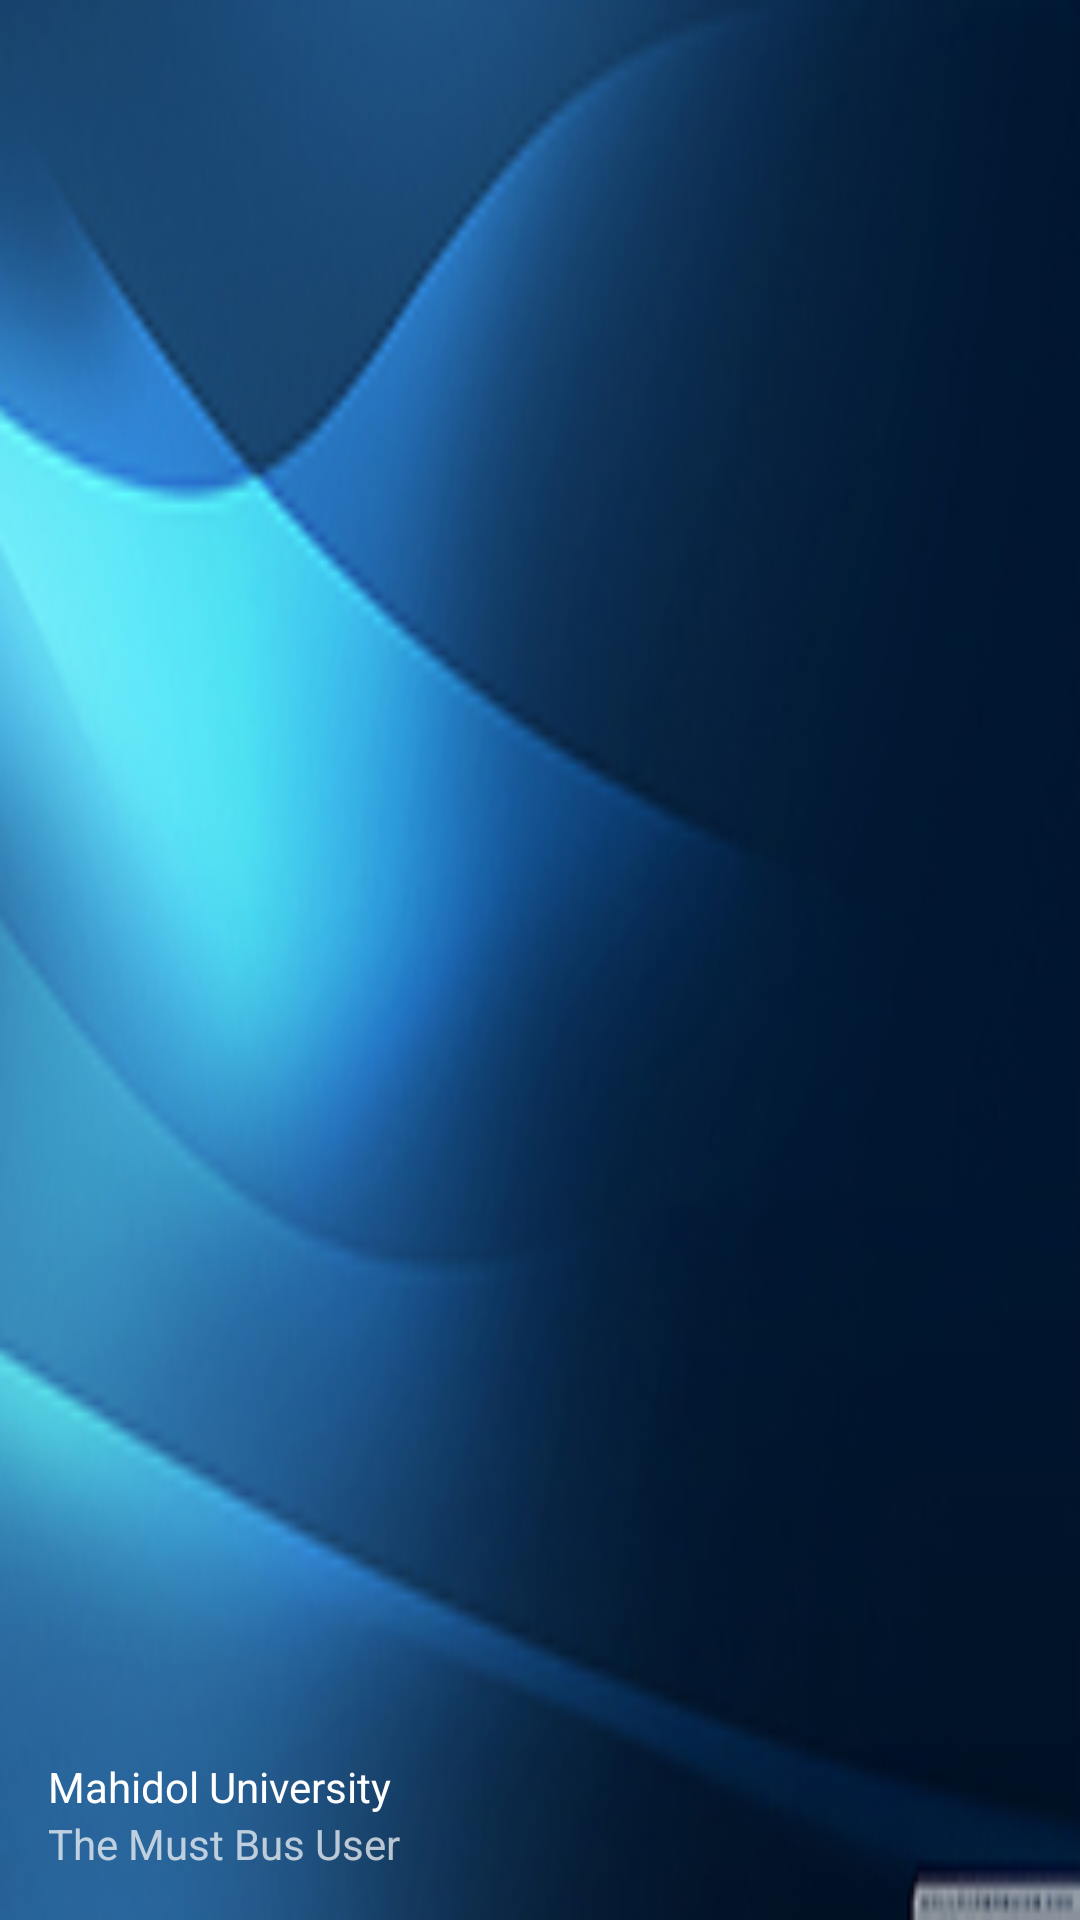

Write the Android layout XML for this screen, with the resource values it uses.
<!-- AndroidManifest.xml: application theme AppTheme -->
<!-- res/layout/nav_header_navigation_setting.xml -->
<?xml version="1.0" encoding="utf-8"?>
<LinearLayout xmlns:android="http://schemas.android.com/apk/res/android"
    android:layout_width="match_parent"
    android:layout_height="@dimen/nav_header_height"
    android:background="@drawable/header_bg"
    android:gravity="bottom"
    android:orientation="vertical"
    android:paddingBottom="@dimen/activity_vertical_margin"
    android:paddingLeft="@dimen/activity_horizontal_margin"
    android:paddingRight="@dimen/activity_horizontal_margin"
    android:paddingTop="@dimen/activity_vertical_margin"
    android:theme="@style/ThemeOverlay.AppCompat.Dark">

    <ImageView
        android:id="@+id/imageView"
        android:layout_width="87dp"
        android:layout_height="60dp"
        android:paddingTop="@dimen/nav_header_vertical_spacing"
        android:src="@drawable/person"
        android:layout_weight="0.42" />

    <TextView
        android:layout_width="match_parent"
        android:layout_height="wrap_content"
        android:paddingTop="@dimen/nav_header_vertical_spacing"
        android:text="@string/mu"
        android:textAppearance="@style/TextAppearance.AppCompat.Body1" />

    <TextView
        android:id="@+id/textView"
        android:layout_width="wrap_content"
        android:layout_height="wrap_content"
        android:text="@string/mustbususer" />

</LinearLayout>
<!-- resources referenced by this layout -->
<resources>
  <dimen name="activity_horizontal_margin">16dp</dimen>
  <dimen name="activity_vertical_margin">16dp</dimen>
  <dimen name="nav_header_height">160dp</dimen>
  <dimen name="nav_header_vertical_spacing">16dp</dimen>
  <!-- drawable header_bg: jpg bitmap (drawable, 34495 bytes) -->
  <string name="mu">Mahidol University</string>
  <string name="mustbususer">The Must Bus User</string>
  <style name="AppTheme" parent="Theme.AppCompat.Light.NoActionBar">
          
          <item name="colorPrimary">@color/colorPrimary</item>
          <item name="colorPrimaryDark">@color/colorPrimaryDark</item>
          <item name="colorAccent">@color/colorAccent</item>
      </style>
  <color name="colorPrimary">#0b5c94</color>
  <color name="colorPrimaryDark">#06365a</color>
  <color name="colorAccent">#FFFFFF</color>
</resources>
